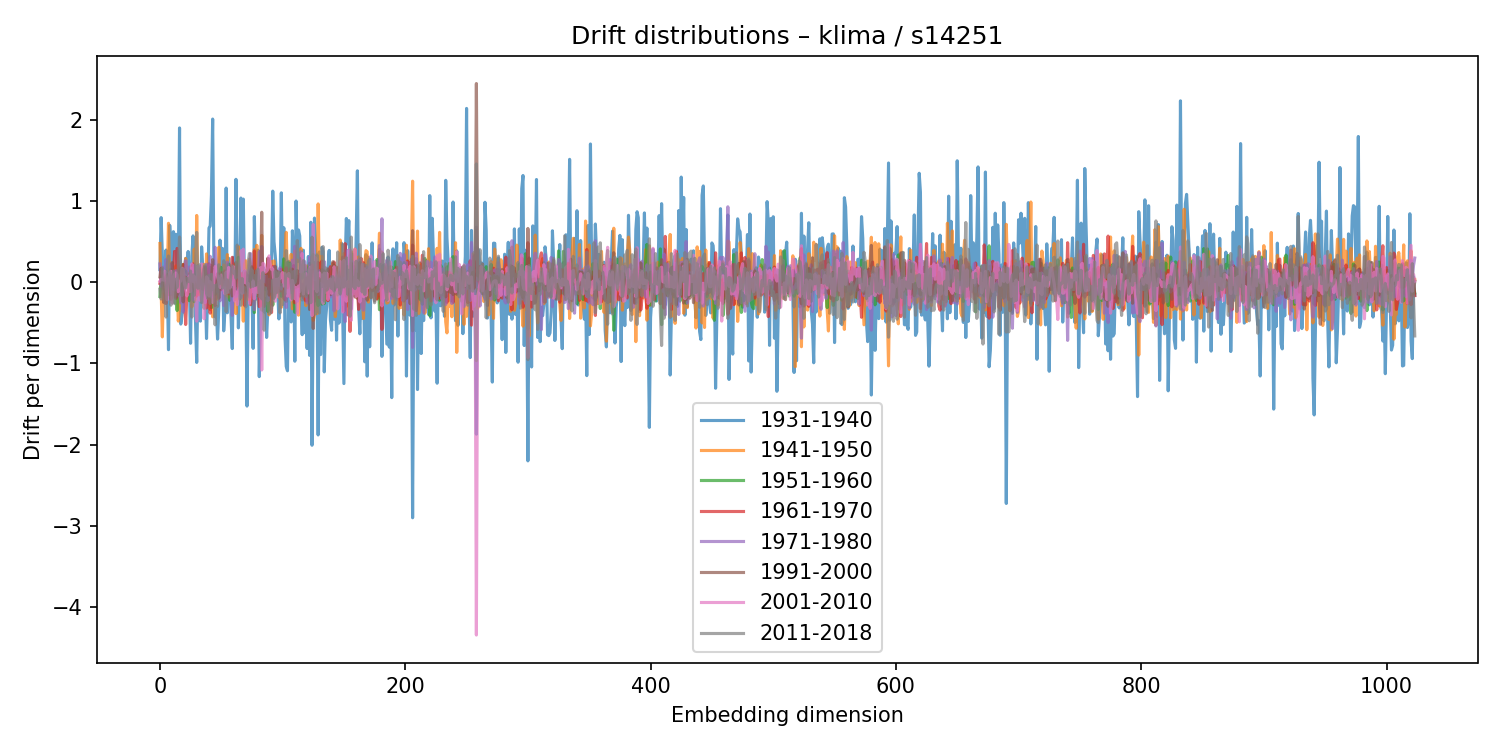

Source data for this figure (header and first rows):
1931-1940, 1941-1950, 1951-1960, 1961-1970, 1971-1980, 1991-2000, 2001-2010, 2011-2018
0.157, 0.4785, -0.1742, -0.01295, 0.2268, 0.06657, 0.01455, -0.08433
0.7977, -0.0915, 0.06349, 0.05559, -0.04978, 0.1738, 0.03634, -0.2061
0.3322, -0.6729, 0.0132, 0.09487, 0.01139, 0.02981, 0.03399, 0.1794
-0.08193, 0.005552, 0.03718, 0.09827, 0.1894, -0.2476, 0.027, -0.03106
0.08444, -0.2578, -0.04058, -0.08561, 0.02475, 0.008078, 0.1386, -0.1419
0.398, -0.1681, 0.1421, -0.2616, 0.2813, 0.06519, -0.0549, -0.4288
-0.002724, 0.06941, 0.0253, -0.07174, 0.03817, 0.09336, -0.2153, 0.2359
-0.8301, 0.7277, -0.05806, 0.04304, -0.1254, -0.1493, 0.04975, 0.3248
0.703, -0.1209, -0.0299, 0.06334, -0.1377, -0.01876, 0.1168, 0.01859
0.3271, 0.1358, 0.1616, -0.209, 0.2213, -0.07779, 0.1359, -0.2822
-0.1536, 0.1138, 0.06153, -0.1788, 0.149, 0.243, -0.2544, 0.05908
0.6247, 0.05573, -0.1561, 0.1247, -0.08444, 0.03909, 0.002603, 0.138
0.5167, -0.1068, -0.2491, 0.3821, -0.09381, -0.05878, 0.1026, -0.2631
0.5926, 0.2032, -0.07662, -0.1816, 0.1439, -0.1995, 0.1155, 0.03814
0.06571, 0.003045, -0.3478, 0.418, -0.07962, -0.1522, 0.09151, -0.06295
0.1433, -0.4783, 0.02672, 0.1955, -0.1602, -0.113, -0.1164, 0.1855
1.903, -0.3066, 0.04686, -0.02299, -0.1329, 0.09301, 0.008729, 0.559
-0.5148, -0.004547, 0.07026, 0.1109, -0.253, 0.1773, 0.01507, 0.1918
-0.3919, 0.03447, -0.06102, 0.04462, 0.05743, -0.01742, 0.1744, -0.1631
-0.3466, 0.2166, 0.2177, 0.2203, -0.3654, -0.2415, 0.1585, 0.1643
0.1953, 0.06477, 0.1234, -0.1044, -0.008756, 0.06688, -0.01489, -0.02682
0.2957, 0.294, 0.1388, -0.5202, 0.2672, 0.06023, -0.07515, -0.06946
0.1164, -0.05814, 0.04698, -0.1329, 0.1288, 0.04016, -0.1676, 0.04988
0.3802, 0.1101, 0.03143, -0.141, -0.05625, 0.00193, -0.1139, 0.009958
0.002056, -0.01398, -0.2271, 0.0972, 0.1906, -0.08429, 0.07868, 0.009673
-0.751, 0.1751, 0.08748, -0.004078, -0.005947, -0.04513, -0.1137, 0.139
0.3219, -0.3034, 0.199, -0.1039, 0.1747, -0.01291, 0.2276, -0.4288
0.5725, -0.2431, -0.04428, 0.2272, -0.219, -0.03095, 0.01484, 0.09123
0.2009, 0.4095, -0.2386, -0.04176, 0.2131, -0.09281, 0.07511, -0.1594
-0.4752, -0.2162, 0.01084, 0.06389, 0.05072, -0.1302, -0.1073, 0.1304
-0.9877, 0.8241, 0.1049, -0.1696, 0.03271, -0.03413, -0.4789, 0.6159
0.008323, -0.1096, 0.2035, -0.1168, -0.03486, -0.08945, 0.2009, -0.07383
-0.007111, -0.153, -0.03744, 0.06637, -0.06705, 0.1561, -0.1947, 0.2176
-0.4786, 0.1762, 0.05945, 0.04748, 0.0284, 0.04388, -0.2242, 0.01165
0.4372, 0.01287, -0.03492, 0.1002, -0.09899, -0.02616, 0.2281, -0.2505
0.1721, 0.01101, 0.05254, 0.08992, -0.02067, -0.08917, 0.0404, -0.05694
0.00147, 0.2214, -0.3202, 0.1713, -0.06156, 0.1902, -0.4498, 0.1575
-0.05932, -0.2695, -0.07772, 0.1784, -0.2505, 0.1909, -0.2309, 0.216
-0.693, 0.3504, 0.07414, -0.3172, 0.2215, -0.02311, 0.06741, -0.1338
-0.07184, -0.02642, -0.06254, -0.07434, 0.124, -0.0277, 0.04458, -0.1974
0.6695, 0.07207, -0.07029, 0.2287, -0.01272, -0.1805, -0.1699, 0.08569
0.6951, -0.3362, 0.185, -0.3807, 0.321, -0.09932, 0.00682, -0.2632
1.076, -0.1958, -0.3131, 0.2072, -0.1819, 0.01471, -0.07424, 0.09855
2.013, -0.4255, -0.1378, -0.1651, 0.2449, 0.2792, -0.2488, -0.08609
0.2535, -0.01545, 0.09842, 0.03956, -0.07234, -0.05754, 0.04617, -0.04014
-0.4245, -0.001305, -0.1485, -0.2872, 0.4313, -0.1137, 0.1942, -0.5243
-0.2975, 0.07305, 0.01152, -0.08392, 0.2254, -0.1404, 0.1482, -0.03367
-0.6998, -0.2088, -0.05604, 0.09697, -0.1166, 0.1073, 0.06791, -0.2957
-0.3284, 0.4318, -0.03585, 0.07741, 0.07464, -0.197, 0.01743, 0.2169
0.5202, -0.08861, 0.1203, 0.1016, -0.2275, 0.08232, -0.06384, -0.007183
0.2977, -0.07856, 0.1843, -0.09222, -0.1139, 0.1152, 0.09002, 0.03961
0.4187, 0.04342, 0.1086, 0.05343, -0.06959, 0.1204, 0.01695, -0.07254
-0.5986, 0.2153, -0.05151, 0.04283, -0.2871, 0.02836, -0.0868, 0.2657
-0.3534, -0.004323, -0.1332, 0.1396, -0.03017, -0.0341, -0.1409, 0.2201
1.162, -0.1606, 0.1073, 0.1093, -0.01929, 0.01756, 0.1262, -0.3627
-0.3754, 0.3422, -0.1145, 0.006634, 0.2494, -0.0004375, -0.1242, 0.02865
0.2969, -0.1845, 0.2257, -0.1427, 0.13, -0.0895, 0.1837, -0.1253
0.1453, 0.1332, -0.2219, -0.007832, 0.1735, -0.009479, -0.07011, -0.06878
-0.4226, 0.07667, -0.01887, -0.01312, -0.1111, -0.05987, 0.02581, 0.1058
-0.8171, 0.006763, -0.02542, 0.3086, -0.4083, -0.1677, -0.02491, 0.2051
... 964 more rows
